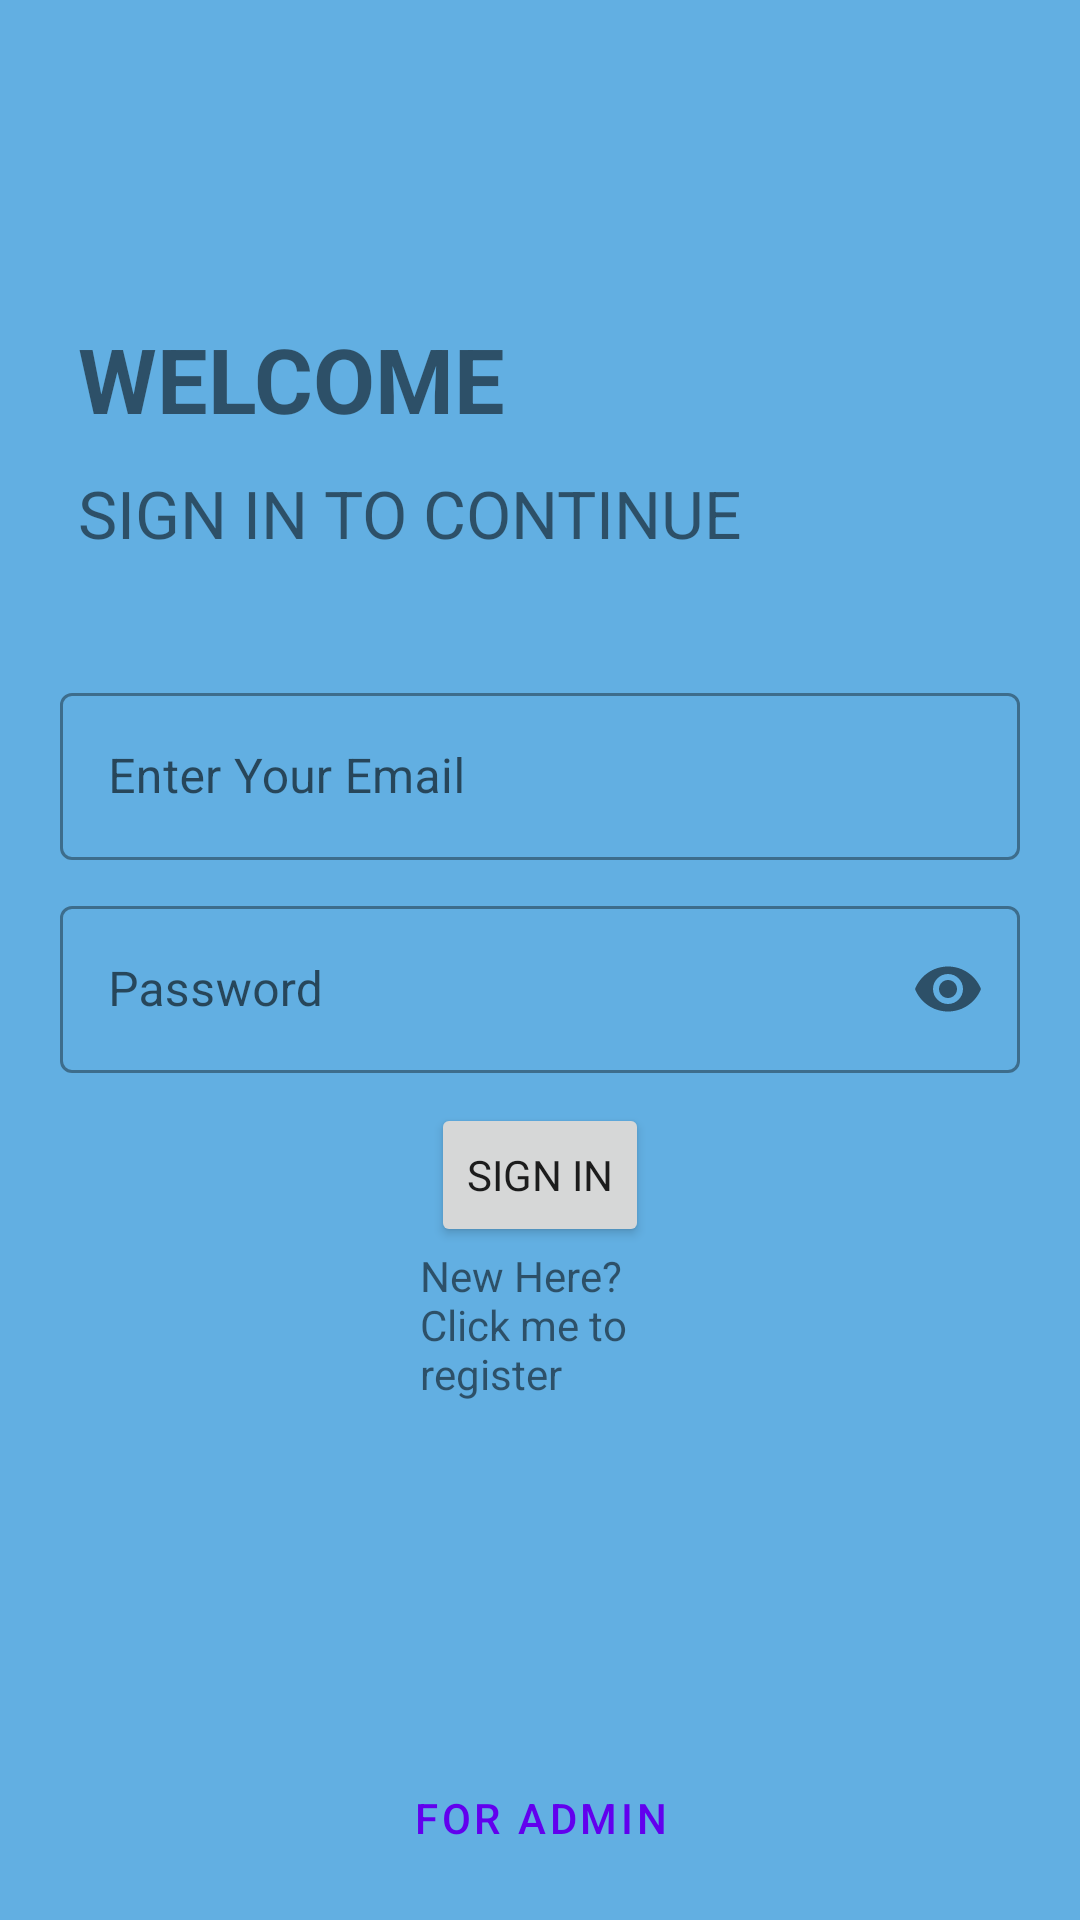

Here is an Android app screen rendered from its layout file. Give the layout XML and the strings, colors and styles it references.
<!-- AndroidManifest.xml: application theme NoActionBar -->
<!-- res/layout/activity_sign_in.xml -->
<?xml version="1.0" encoding="utf-8"?>
<androidx.constraintlayout.widget.ConstraintLayout xmlns:android="http://schemas.android.com/apk/res/android"
    xmlns:app="http://schemas.android.com/apk/res-auto"
    xmlns:tools="http://schemas.android.com/tools"
    android:layout_width="match_parent"
    android:layout_height="match_parent"
    android:background="#B5228FD7"
    android:padding="10dp"
    tools:context=".SignInActivity">

    <TextView
        android:id="@+id/tv1"
        android:layout_width="wrap_content"
        android:layout_height="wrap_content"
        android:layout_marginStart="16dp"
        android:layout_marginTop="96dp"
        android:text="@string/welcome"
        android:textSize="30sp"
        android:textStyle="bold"
        app:layout_constraintStart_toStartOf="parent"
        app:layout_constraintTop_toTopOf="parent" />

    <TextView
        android:id="@+id/tv2"
        android:layout_width="wrap_content"
        android:layout_height="wrap_content"
        android:layout_marginStart="16dp"
        android:layout_marginTop="10dp"
        android:text="@string/sign_in_to_continue"
        android:textSize="22sp"
        android:textStyle="normal"
        app:layout_constraintStart_toStartOf="parent"
        app:layout_constraintTop_toBottomOf="@id/tv1" />

    <com.google.android.material.textfield.TextInputLayout
        android:id="@+id/etNameLt"
        style="@style/Widget.MaterialComponents.TextInputLayout.OutlinedBox"
        android:layout_width="match_parent"
        android:layout_height="wrap_content"
        android:layout_marginStart="10dp"
        android:layout_marginTop="40dp"
        android:layout_marginEnd="10dp"
        app:layout_constraintEnd_toEndOf="parent"
        app:layout_constraintStart_toStartOf="parent"
        app:layout_constraintTop_toBottomOf="@id/tv2"
        app:startIconDrawable="@drawable/ic_baseline_email_24">

        <EditText
            android:id="@+id/etMailInput"
            android:layout_width="match_parent"
            android:layout_height="match_parent"
            android:autofillHints="name"
            android:hint="@string/enter_your_email"
            android:inputType="textPersonName"
             />
    </com.google.android.material.textfield.TextInputLayout>

    <com.google.android.material.textfield.TextInputLayout
        android:id="@+id/etPassLt"
        style="@style/Widget.MaterialComponents.TextInputLayout.OutlinedBox"
        android:layout_width="match_parent"
        android:layout_height="wrap_content"
        android:layout_margin="10dp"
        app:layout_constraintEnd_toEndOf="parent"
        app:layout_constraintStart_toStartOf="parent"
        app:layout_constraintTop_toBottomOf="@id/etNameLt"
        app:passwordToggleEnabled="true"
        app:startIconDrawable="@drawable/ic_baseline_warning_24">

        <EditText
            android:layout_width="match_parent"
            android:layout_height="match_parent"
            android:autofillHints="name"
            android:hint="@string/password"
            android:inputType="textPassword"
            android:id="@+id/etPassInput" />
    </com.google.android.material.textfield.TextInputLayout>

    <Button
        android:id="@+id/signInBtn"
        style="@style/Widget.MaterialComponents.TextInputLayout.OutlinedBox"
        android:layout_width="wrap_content"
        android:layout_height="wrap_content"
        android:layout_margin="10dp"
        android:text="@string/sign_in"
        android:textAllCaps="true"
        app:layout_constraintEnd_toEndOf="parent"
        app:layout_constraintStart_toStartOf="parent"
        app:layout_constraintTop_toBottomOf="@id/etPassLt" />

    <TextView
        android:id="@+id/tvSignUp"
        android:layout_width="80dp"
        android:layout_height="wrap_content"
        android:text="@string/new_here_click_me_to_register"
        app:layout_constraintEnd_toEndOf="parent"
        app:layout_constraintStart_toStartOf="parent"
        app:layout_constraintTop_toBottomOf="@id/signInBtn" />

    <Button
        android:id="@+id/adminBtn"
        android:layout_width="wrap_content"
        android:layout_height="wrap_content"
        app:layout_constraintStart_toStartOf="parent"
        app:layout_constraintEnd_toEndOf="parent"
        android:text="@string/for_admin"
        style="?android:attr/buttonBarButtonStyle"
        app:layout_constraintBottom_toBottomOf="parent"/>
</androidx.constraintlayout.widget.ConstraintLayout>
<!-- resources referenced by this layout -->
<resources>
  <string name="enter_your_email">Enter Your Email</string>
  <string name="for_admin">for Admin</string>
  <string name="new_here_click_me_to_register">New Here? Click me to register</string>
  <string name="password">Password</string>
  <string name="sign_in">Sign In</string>
  <string name="sign_in_to_continue">SIGN IN TO CONTINUE</string>
  <string name="welcome">WELCOME</string>
  <style name="NoActionBar" parent="Theme.MaterialComponents.DayNight.NoActionBar">
          <item name="windowNoTitle">true</item>
          <item name="windowActionBar">false</item>
          <item name="android:windowFullscreen">true</item>
          <item name="android:windowContentOverlay">@null</item>
      </style>
</resources>
